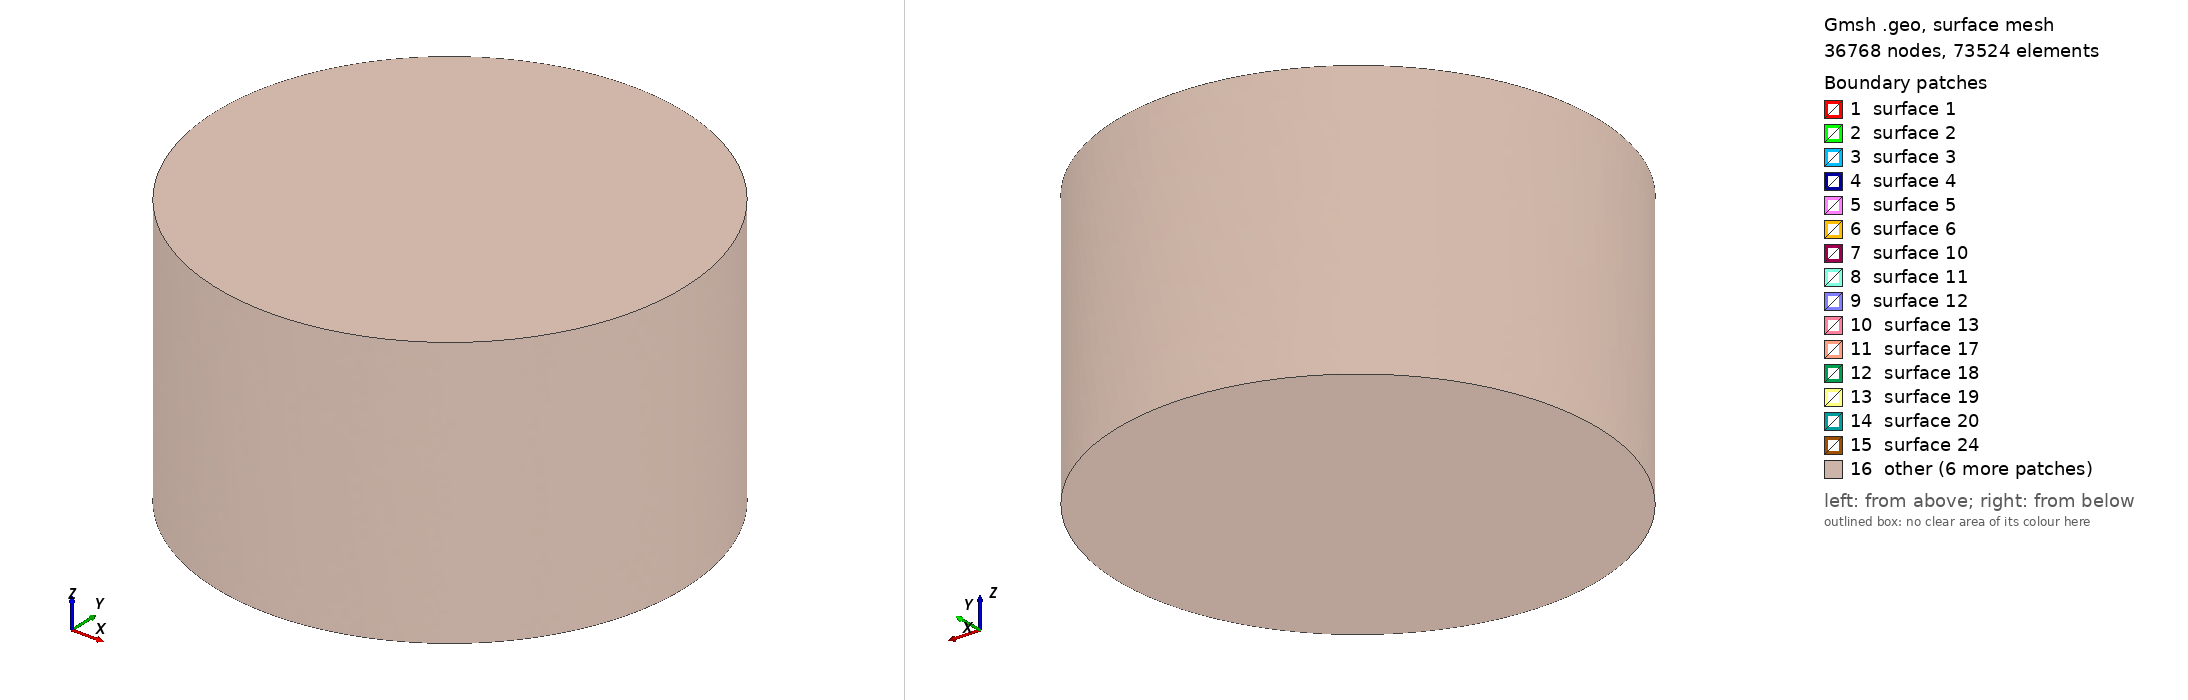

Gmsh geometry script, surface-meshed: 36768 nodes, 73524 surface elements. Boundary patches (legend numbers): 1 surface 1, 2 surface 2, 3 surface 3, 4 surface 4, 5 surface 5, 6 surface 6, 7 surface 10, 8 surface 11, 9 surface 12, 10 surface 13, 11 surface 17, 12 surface 18, 13 surface 19, 14 surface 20, 15 surface 24, 16 other. Left view from above one corner, right view from below the opposite corner. The script declares no physical surfaces, so the legend lists its geometric surfaces. The drawing asked Gmsh for element sizes between 1% and 20% of the model's largest extent; the script's own settings can give other sizes.

=== StepsHTX.geo (drawn) ===
SetFactory("OpenCASCADE");

use_coil = 1;
dx = 0;
dy = 0;
dz = -0.001;
r1 = 0.0065;
r2 = 0.0115;
r3 = 0.0127;
r4 = 0.0254;
r_core = 0.0052;
h0 = 0.0032;
h1 = 0.0034;
gap_z = 0.001;
rb1 = 0.0127;
rb2 = 0.0187;
hb  = 0.0127;
gap_pc = 0.004;

H_pmb = 2*h0 + gap_z;
H_total = H_pmb + gap_pc + hb;
z_pmb_bottom = -H_total/2;
air_R = 0.045;
air_H = 0.052;
z_air = -air_H/2;

z_mi1 = z_pmb_bottom;
z_mi2 = z_mi1 + h0 + gap_z;
Cylinder(5) = {dx, dy, z_mi1+dz,  0,0,h0,  r_core, 2*Pi};
InnerMag1 = 5;

Cylinder(7) = {dx, dy, z_mi2+dz,  0,0,h0,  r_core, 2*Pi};
InnerMag2 = 7;

z_me1 = z_mi1 + (h0 - h1)/2;
Cylinder(1) = {0,0,z_me1, 0,0,h1, r4, 2*Pi};
Cylinder(2) = {0,0,z_me1, 0,0,h1, r3, 2*Pi};
MagExtInf[] = BooleanDifference{ Volume{1}; Delete; }{ Volume{2}; Delete; };
OuterMag1 = MagExtInf[0];
z_me2 = z_me1 + h0 + gap_z;
Cylinder(3) = {0,0,z_me2, 0,0,h1, r4, 2*Pi};
Cylinder(4) = {0,0,z_me2, 0,0,h1, r3, 2*Pi};
MagExtSup[] = BooleanDifference{ Volume{3}; Delete; }{ Volume{4}; Delete; };
OuterMag2 = MagExtSup[0];

z_coil = z_pmb_bottom + H_pmb + gap_pc;
Cylinder(20) = {0,0,z_coil, 0,0,hb, rb2, 2*Pi};
Cylinder(21) = {0,0,z_coil, 0,0,hb, rb1, 2*Pi};
CoilVol[] = BooleanDifference{ Volume{20}; Delete; }{ Volume{21}; Delete; };
Coil = CoilVol[0];

Cylinder(30) = {0,0,z_air, 0,0,air_H, air_R, 2*Pi};
AirClean[] = BooleanDifference{ Volume{30}; Delete; }{ Volume{OuterMag1, OuterMag2, InnerMag1, InnerMag2, Coil}; };
Air = AirClean[0];
Coherence;

Physical Volume("OuterMag1", 1) = {OuterMag1};
Physical Volume("OuterMag2", 3) = {OuterMag2};
Physical Volume("InnerMag1", 5) = {InnerMag1};
Physical Volume("InnerMag2", 7) = {InnerMag2};
Physical Volume("Coil", 20) = {Coil};
Physical Volume("Air", 30) = {Air};

Mesh.Algorithm3D = 10;
Mesh.Smoothing = 8;
Mesh.Optimize = 1;
Mesh.OptimizeNetgen = 1;
Mesh.OptimizeThreshold = 0.45;
lc_inner = 0.0004;
lc_coil = 0.00055;
lc_near = 0.0009;
lc_mid = 0.0018;
lc_far = 0.0032;
Mesh.CharacteristicLengthMin = lc_inner;
Mesh.CharacteristicLengthMax = lc_far;

Field[10] = Box;
Field[10].VIn = lc_inner; Field[10].VOut = lc_far;
Field[10].XMin = -0.0077; Field[10].XMax = 0.0077;
Field[10].YMin = -0.0077; Field[10].YMax = 0.0077;
Field[10].ZMin = -0.01355; Field[10].ZMax = -0.00315;

Field[11] = Box;
Field[11].VIn = lc_coil; Field[11].VOut = lc_far;
Field[11].XMin = -0.0207; Field[11].XMax = 0.0207;
Field[11].YMin = -0.0207; Field[11].YMax = 0.0207;
Field[11].ZMin = -0.00265; Field[11].ZMax = 0.01405;

Field[12] = Box;
Field[12].VIn = lc_near; Field[12].VOut = lc_far;
Field[12].XMin = -0.026; Field[12].XMax = 0.026;
Field[12].YMin = -0.026; Field[12].YMax = 0.026;
Field[12].ZMin = -0.024; Field[12].ZMax = 0.018;

Field[13] = Box;
Field[13].VIn = lc_mid; Field[13].VOut = lc_far;
Field[13].XMin = -0.036; Field[13].XMax = 0.036;
Field[13].YMin = -0.036; Field[13].YMax = 0.036;
Field[13].ZMin = -0.03; Field[13].ZMax = 0.026;

Field[14] = Min;
Field[14].FieldsList = {10,11,12,13};
Background Field = 14;
Mesh.MshFileVersion = 2.2;
Mesh.Binary = 0;
Mesh.SaveParametric = 0;
Mesh.SaveAll = 1;
Mesh 3;
